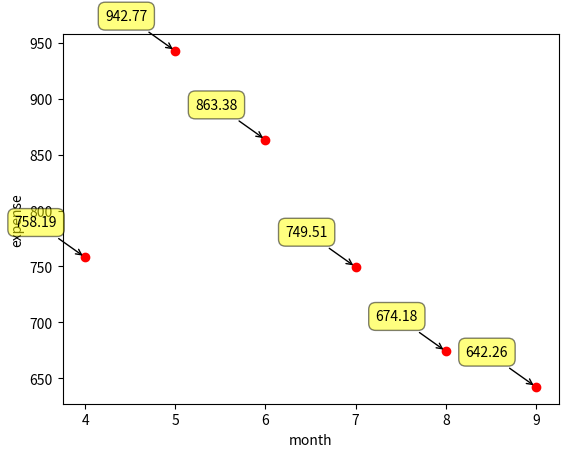

Recreate this plot in Python.
#!/usr/bin/python
import matplotlib.pyplot as plt

month = [4, 5, 6, 7, 8, 9]
expense = [758.19, 942.77, 863.38, 749.51, 674.18, 642.26]
plt.plot(month, expense, 'ro')
for x, y in zip(month, expense):
	plt.annotate(str(y), xy = (x, y), xytext = (-20, 20),
	textcoords = 'offset points', ha = 'right', va = 'bottom',
	bbox = dict(boxstyle = 'round,pad=0.5', fc = 'yellow', alpha = 0.5),
	arrowprops = dict(arrowstyle = '->', connectionstyle = 'arc3,rad=0'))


plt.xlabel('month')
plt.ylabel('expense')
plt.show()
